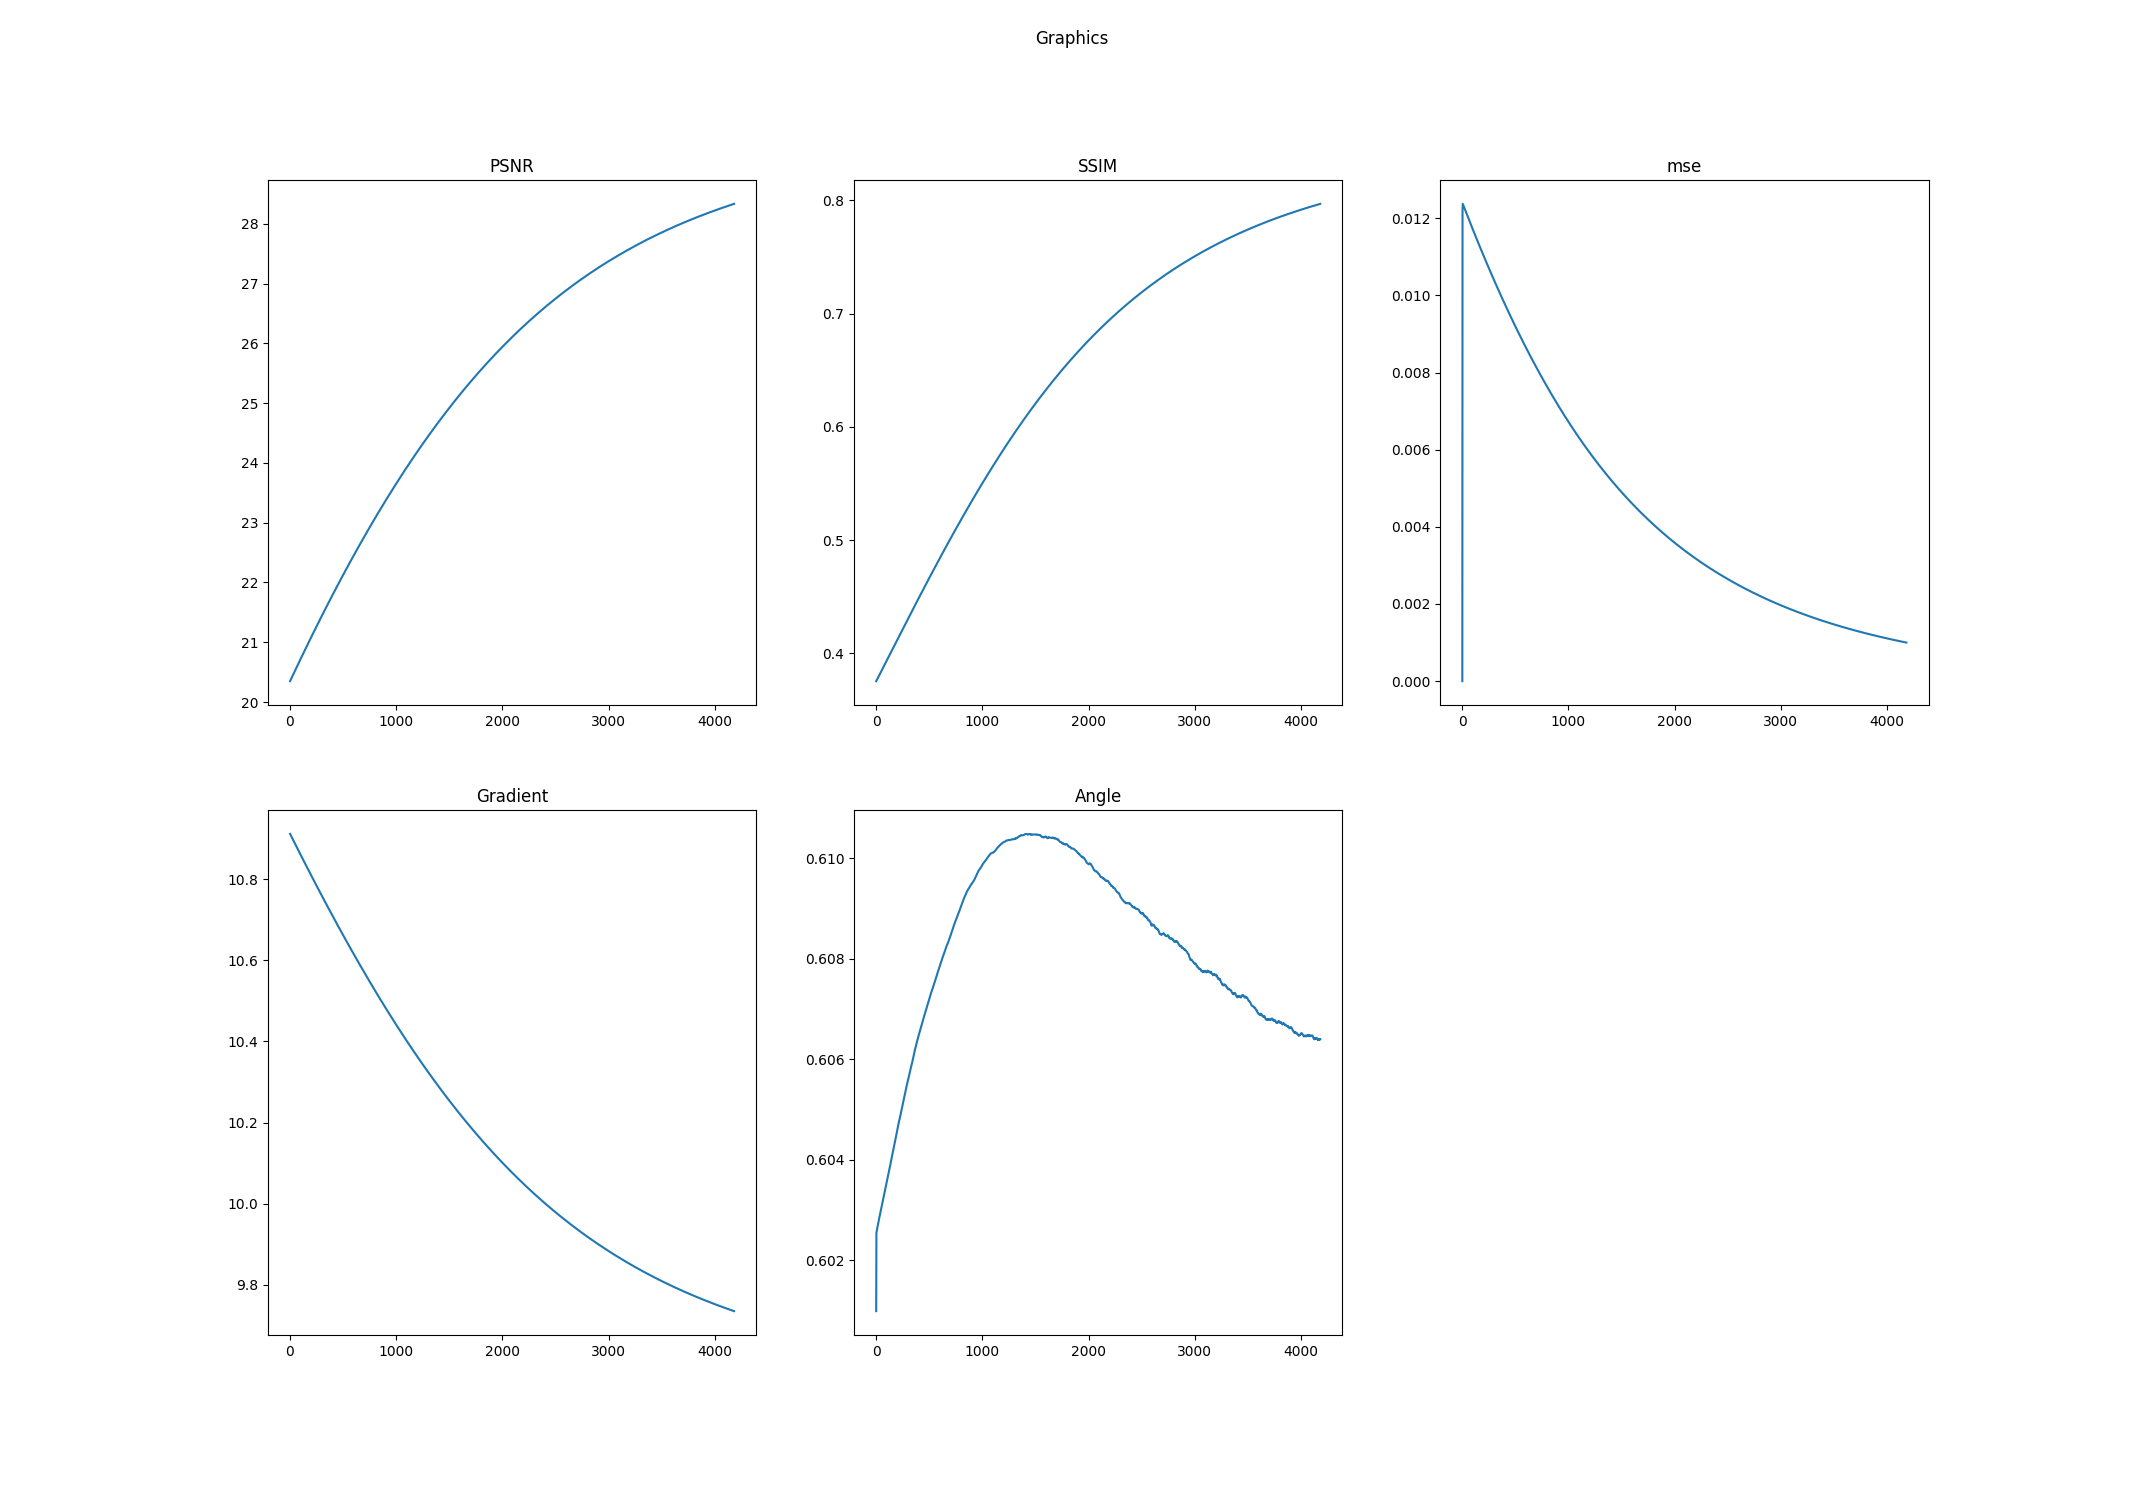

The file beside this chart, header and first rows:
k, PSNR, SSIM, mse, Log-Gradient, Angle
0.0, 20.35, 0.3755, 0.0, 10.91, 0.601
1.0, 20.35, 0.3757, 0.01017, 10.91, 0.6025
2.0, 20.36, 0.3759, 0.01224, 10.91, 0.6025
3.0, 20.36, 0.3761, 0.01236, 10.91, 0.6026
4.0, 20.36, 0.3762, 0.01237, 10.91, 0.6026
5.0, 20.37, 0.3764, 0.01237, 10.91, 0.6026
6.0, 20.37, 0.3766, 0.01236, 10.91, 0.6026
7.0, 20.38, 0.3768, 0.01235, 10.91, 0.6026
8.0, 20.38, 0.377, 0.01235, 10.91, 0.6026
9.0, 20.38, 0.3772, 0.01234, 10.91, 0.6026
10.0, 20.39, 0.3773, 0.01233, 10.91, 0.6026
11.0, 20.39, 0.3775, 0.01233, 10.91, 0.6026
12.0, 20.39, 0.3777, 0.01232, 10.91, 0.6027
13.0, 20.4, 0.3779, 0.01231, 10.9, 0.6027
14.0, 20.4, 0.3781, 0.01231, 10.9, 0.6027
15.0, 20.41, 0.3783, 0.0123, 10.9, 0.6027
16.0, 20.41, 0.3785, 0.01229, 10.9, 0.6027
17.0, 20.41, 0.3786, 0.01228, 10.9, 0.6027
18.0, 20.42, 0.3788, 0.01228, 10.9, 0.6027
19.0, 20.42, 0.379, 0.01227, 10.9, 0.6027
20.0, 20.42, 0.3792, 0.01226, 10.9, 0.6027
21.0, 20.43, 0.3794, 0.01226, 10.9, 0.6028
22.0, 20.43, 0.3796, 0.01225, 10.9, 0.6028
23.0, 20.44, 0.3797, 0.01224, 10.9, 0.6028
24.0, 20.44, 0.3799, 0.01223, 10.9, 0.6028
25.0, 20.44, 0.3801, 0.01223, 10.9, 0.6028
26.0, 20.45, 0.3803, 0.01222, 10.9, 0.6028
27.0, 20.45, 0.3805, 0.01221, 10.9, 0.6028
28.0, 20.45, 0.3807, 0.01221, 10.9, 0.6028
29.0, 20.46, 0.3808, 0.0122, 10.9, 0.6028
30.0, 20.46, 0.381, 0.01219, 10.9, 0.6029
31.0, 20.47, 0.3812, 0.01218, 10.9, 0.6029
32.0, 20.47, 0.3814, 0.01218, 10.89, 0.6029
33.0, 20.47, 0.3816, 0.01217, 10.89, 0.6029
34.0, 20.48, 0.3818, 0.01216, 10.89, 0.6029
35.0, 20.48, 0.3819, 0.01216, 10.89, 0.6029
36.0, 20.48, 0.3821, 0.01215, 10.89, 0.6029
37.0, 20.49, 0.3823, 0.01214, 10.89, 0.6029
38.0, 20.49, 0.3825, 0.01213, 10.89, 0.6029
39.0, 20.5, 0.3827, 0.01213, 10.89, 0.6029
40.0, 20.5, 0.3829, 0.01212, 10.89, 0.603
41.0, 20.5, 0.3831, 0.01211, 10.89, 0.603
42.0, 20.51, 0.3832, 0.01211, 10.89, 0.603
43.0, 20.51, 0.3834, 0.0121, 10.89, 0.603
44.0, 20.51, 0.3836, 0.01209, 10.89, 0.603
45.0, 20.52, 0.3838, 0.01208, 10.89, 0.603
46.0, 20.52, 0.384, 0.01208, 10.89, 0.603
47.0, 20.53, 0.3842, 0.01207, 10.89, 0.603
48.0, 20.53, 0.3843, 0.01206, 10.89, 0.603
49.0, 20.53, 0.3845, 0.01206, 10.89, 0.603
50.0, 20.54, 0.3847, 0.01205, 10.89, 0.6031
51.0, 20.54, 0.3849, 0.01204, 10.89, 0.6031
52.0, 20.54, 0.3851, 0.01204, 10.88, 0.6031
53.0, 20.55, 0.3853, 0.01203, 10.88, 0.6031
54.0, 20.55, 0.3854, 0.01202, 10.88, 0.6031
55.0, 20.56, 0.3856, 0.01201, 10.88, 0.6031
56.0, 20.56, 0.3858, 0.01201, 10.88, 0.6031
57.0, 20.56, 0.386, 0.012, 10.88, 0.6031
58.0, 20.57, 0.3862, 0.01199, 10.88, 0.6031
59.0, 20.57, 0.3864, 0.01199, 10.88, 0.6031
... 4,121 more rows
